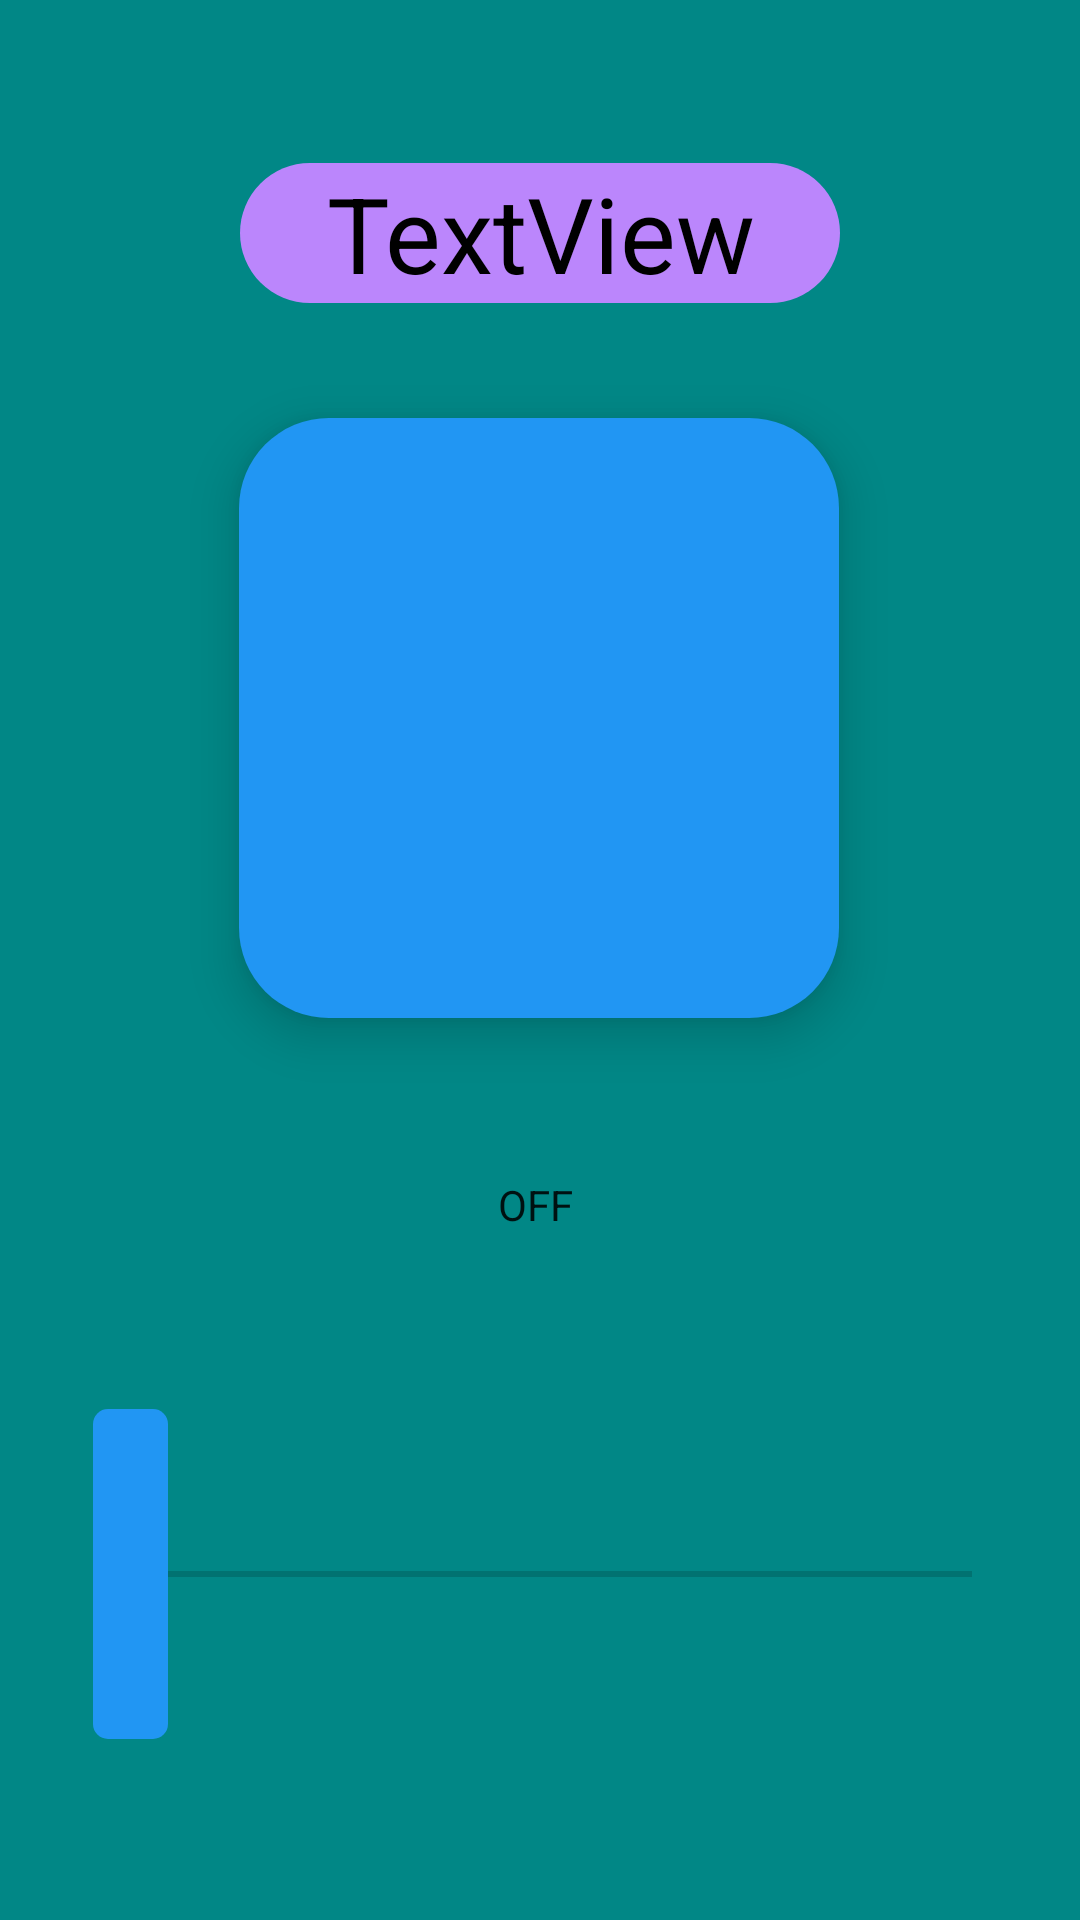

Write the Android layout XML for this screen, with the resource values it uses.
<!-- AndroidManifest.xml: application theme Theme.Apmobiot -->
<!-- res/layout/activity_main.xml -->
<?xml version="1.0" encoding="utf-8"?>
<androidx.constraintlayout.widget.ConstraintLayout xmlns:android="http://schemas.android.com/apk/res/android"
    xmlns:app="http://schemas.android.com/apk/res-auto"
    xmlns:tools="http://schemas.android.com/tools"
    android:layout_width="match_parent"
    android:layout_height="match_parent"
    tools:context=".MainActivity"
    android:id="@+id/backgroundUtama"
    android:background="@color/teal_700">

    <androidx.appcompat.widget.AppCompatSeekBar
        android:id="@+id/seekbarLampu"
        android:layout_width="match_parent"
        android:layout_height="wrap_content"
        android:layout_marginStart="30dp"
        android:layout_marginEnd="30dp"
        android:layout_marginBottom="32dp"
        android:elevation="5dp"
        android:padding="6dp"
        android:stateListAnimator="@null"
        android:thumb="@drawable/thumb"
        android:thumbOffset="5dp"
        android:translationZ="5dp"
        app:layout_constraintBottom_toBottomOf="parent"
        app:layout_constraintEnd_toEndOf="parent"
        app:layout_constraintHorizontal_bias="0.0"
        app:layout_constraintStart_toStartOf="parent"
        app:layout_constraintTop_toBottomOf="@+id/switchOtomatis"
        app:layout_constraintVertical_bias="0.49" />

    <androidx.appcompat.widget.AppCompatButton
        android:id="@+id/buttonLampu"
        android:layout_width="200dp"
        android:layout_height="200dp"

        android:layout_marginBottom="16dp"
        android:background="@drawable/button_corner"
        android:contentDescription="@string/buttonLampuDeskripsi"
        android:elevation="5dp"
        android:foreground="?attr/selectableItemBackgroundBorderless"
        android:stateListAnimator="@null"
        android:translationZ="5dp"
        app:layout_constraintBottom_toTopOf="@+id/switchOtomatis"
        app:layout_constraintEnd_toEndOf="parent"
        app:layout_constraintHorizontal_bias="0.497"
        app:layout_constraintStart_toStartOf="parent"
        app:layout_constraintTop_toBottomOf="@+id/textViewKecepatan"
        tools:ignore="RedundantDescriptionCheck,RedundantDescriptionCheck" />

    <TextView
        android:id="@+id/textViewStatus"
        android:layout_width="0dp"
        android:layout_height="0dp"
        android:elevation="30dp"
        android:gravity="center"
        android:textSize="30sp"
        android:textColor="@color/black"
        app:layout_constraintBottom_toBottomOf="@+id/buttonLampu"
        app:layout_constraintEnd_toEndOf="@+id/buttonLampu"
        app:layout_constraintStart_toStartOf="@+id/buttonLampu"
        app:layout_constraintTop_toTopOf="@+id/buttonLampu" />

    <androidx.appcompat.widget.SwitchCompat
        android:id="@+id/switchOtomatis"
        android:layout_width="wrap_content"
        android:layout_height="wrap_content"
        android:layout_gravity="center"
        android:layout_marginBottom="16dp"
        android:textSize="20sp"
        android:thumb="@drawable/custom_thumb"
        app:layout_constraintBottom_toTopOf="@+id/seekbarLampu"
        app:layout_constraintEnd_toEndOf="parent"
        app:layout_constraintHorizontal_bias="0.495"
        app:layout_constraintStart_toStartOf="parent"
        app:layout_constraintTop_toBottomOf="@+id/buttonLampu"
        app:showText="true"
        app:track="@drawable/custom_track" />

    <TextView
        android:id="@+id/textViewKecepatan"
        android:layout_width="200dp"
        android:layout_height="wrap_content"
        android:layout_marginTop="32dp"
        android:layout_marginBottom="16dp"
        android:text="@string/kecepatan"
        android:textSize="35sp"
        android:textColor="@color/black"
        android:background="@drawable/button_corner"
        android:backgroundTint="@color/purple_200"
        app:layout_constraintBottom_toTopOf="@+id/buttonLampu"
        app:layout_constraintEnd_toEndOf="parent"
        app:layout_constraintStart_toStartOf="parent"
        app:layout_constraintTop_toTopOf="parent"
        app:layout_constraintVertical_bias="1.0"
        android:gravity="center_horizontal"/>


</androidx.constraintlayout.widget.ConstraintLayout>
<!-- resources referenced by this layout -->
<resources>
  <color name="black">#FF000000</color>
  <color name="purple_200">#FFBB86FC</color>
  <color name="teal_700">#FF018786</color>
  <!-- drawable button_corner (drawable) -->
  <?xml version="1.0" encoding="utf-8"?>
  <shape
      xmlns:android="http://schemas.android.com/apk/res/android">
      <corners android:radius="30dp"/>
      <solid android:color="#2196F3"/>
  </shape>
  <!-- drawable thumb (drawable) -->
  <?xml version="1.0" encoding="utf-8"?>
  <shape
      xmlns:android="http://schemas.android.com/apk/res/android"
      android:shape="rectangle">
  
      <solid android:color="#2196F3"/>
      <size
          android:width="25dp"
          android:height="110dp"/>
      <corners android:radius="5dp"/>
  
  </shape>
  <string name="buttonLampuDeskripsi">button Lampu</string>
  <string name="kecepatan">TextView</string>
  <style name="Theme.Apmobiot" parent="Theme.MaterialComponents.DayNight.NoActionBar">
          
          <item name="colorPrimary">@color/purple_500</item>
          <item name="colorPrimaryVariant">@color/purple_700</item>
          <item name="colorOnPrimary">@color/white</item>
          
          <item name="colorSecondary">@color/teal_200</item>
          <item name="colorSecondaryVariant">@color/teal_700</item>
          <item name="colorOnSecondary">@color/black</item>
          
          <item name="android:statusBarColor" tools:targetApi="l">?attr/colorPrimaryVariant</item>
          
      </style>
  <color name="purple_500">#FF6200EE</color>
  <color name="purple_700">#FF3700B3</color>
  <color name="white">#FFFFFFFF</color>
  <color name="teal_200">#FF03DAC5</color>
</resources>
